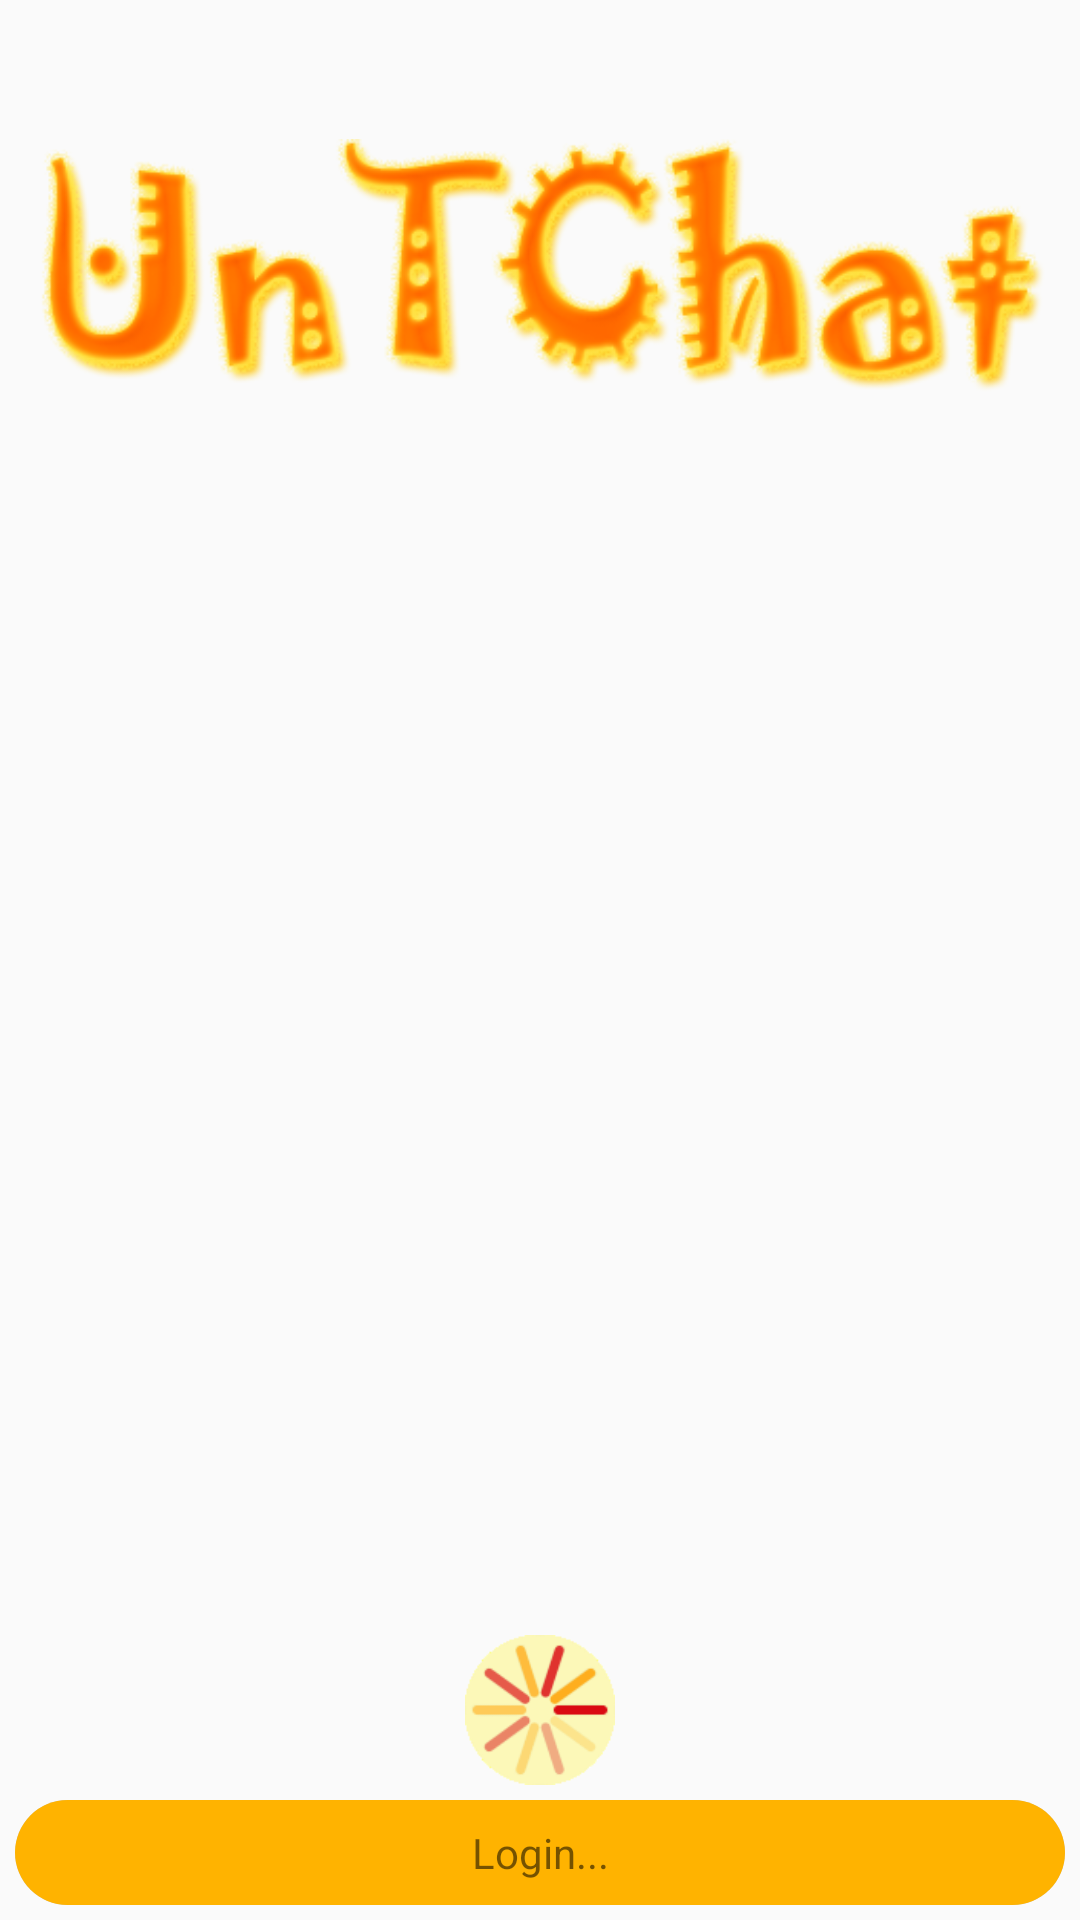

Reconstruct the res/layout file that produces this screen, plus the resources it refers to.
<!-- AndroidManifest.xml: application theme AppTheme -->
<!-- res/layout/splash.xml -->
<?xml version="1.0" encoding="utf-8"?>

<RelativeLayout xmlns:android="http://schemas.android.com/apk/res/android"
    android:id="@+id/TvSplashLoadingText"
    android:layout_width="match_parent"
    android:layout_height="match_parent"
    android:background="@drawable/bac" >

    <ImageView
        android:id="@+id/ImgSplashTop"
        android:layout_width="wrap_content"
        android:layout_height="wrap_content"
        android:layout_alignParentTop="true"
        android:layout_centerHorizontal="true"
        android:layout_marginTop="22dp"
        android:scaleType="centerInside"
        android:src="@drawable/owl" />

    <ImageView
        android:id="@+id/ImgSplashText"
        android:layout_width="wrap_content"
        android:layout_height="wrap_content"
        android:layout_alignParentRight="true"
        android:layout_below="@+id/ImgSplashTop"
        android:layout_margin="@dimen/MarginLayout"
        android:layout_marginTop="21dp"
        android:scaleType="centerInside"
        android:src="@drawable/text" />

        <TextView
            android:gravity="center"
            android:layout_margin="@dimen/MarginLayout"
            android:id="@+id/TvSplashTextLoading"
            android:layout_width="match_parent"
            android:layout_height="wrap_content"
            android:layout_alignParentBottom="true"
            android:layout_centerHorizontal="true"
            android:layout_marginBottom="14dp"
            android:background="@drawable/slctyellowbutton"
            android:text="@string/Loading" />

        <ImageView
            android:id="@+id/ImgSplashLoad"
            android:layout_width="50dp"
            android:layout_height="50dp"
            android:layout_above="@+id/TvSplashTextLoading"
            android:layout_centerHorizontal="true"
            android:scaleType="centerInside"
            android:src="@drawable/loadd" />

</RelativeLayout>
<!-- resources referenced by this layout -->
<resources>
  <dimen name="MarginLayout">5dp</dimen>
  <!-- drawable loadd: gif bitmap (drawable, 60077 bytes) -->
  <!-- drawable slctyellowbutton (drawable) -->
  <?xml version="1.0" encoding="utf-8"?>
  
  <selector xmlns:android="http://schemas.android.com/apk/res/android" >
        <item android:state_pressed="true" android:drawable="@drawable/cardcyclewhite" />
    	  <item android:drawable="@drawable/cardoreange" />
  
  </selector>
  <!-- drawable text: png bitmap (drawable, 74285 bytes) -->
  <string name="Loading">Login...</string>
  <style name="AppTheme" parent="Theme.AppCompat.Light.DarkActionBar">
          
          <item name="colorPrimary">@color/md_amber_600</item>
          <item name="colorPrimaryDark">@color/md_amber_600</item>
          <item name="colorAccent">@color/md_amber_900</item>
  
          <item name="windowActionBar">false</item>
          <item name="windowNoTitle">true</item>
      </style>
  <!-- drawable cardcyclewhite (drawable) -->
  <?xml version="1.0" encoding="utf-8"?>
  
  <layer-list xmlns:android="http://schemas.android.com/apk/res/android" >
      <item>
  		<shape android:shape="rectangle"
  			android:dither="true">
  
  			<corners android:radius="100dp"/>
  
  			<solid android:color="#ccc" />
  
  		</shape>
  	</item>
  
  	<item android:bottom="2dp">
  		<shape android:shape="rectangle"
  			android:dither="true">
  
  			<corners android:radius="100dp" />
  
  			<solid android:color="@android:color/white" />
  
  			<padding android:bottom="8dp"
  				android:left="8dp"
  				android:right="8dp"
  				android:top="8dp" />
  		</shape>
  	</item>
  
  </layer-list>
  <!-- drawable cardoreange (drawable) -->
  <?xml version="1.0" encoding="utf-8"?>
  
  <layer-list xmlns:android="http://schemas.android.com/apk/res/android" >
      <item>
  		<shape android:shape="rectangle"
  			android:dither="true">
  
  			<corners android:radius="20dp"/>
  
  			<solid android:color="#ccc" />
  
  		</shape>
  	</item>
  
  	<item android:bottom="0dp">
  		<shape android:shape="rectangle"
  			android:dither="true">
  
  			<corners android:radius="20dp" />
  
  			<solid android:color="@color/md_amber_600" />
  
  			<padding android:bottom="8dp"
  				android:left="8dp"
  				android:right="8dp"
  				android:top="8dp" />
  		</shape>
  	</item>
  
  </layer-list>
  <color name="md_amber_600">#ffb300</color>
  <color name="md_amber_900">#ff6f00</color>
</resources>
